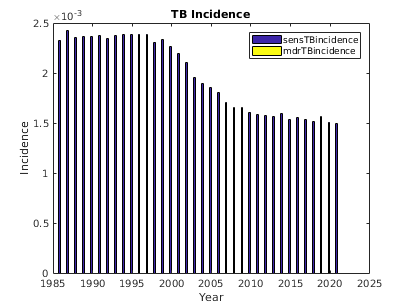

Data behind this chart, as committed beside it:
sensTBincidence, mdrTBincidence, numAlive, , 
411, 0, 201875
464, 0, 206092
730, 0, 210315
617, 0, 214551
491, 0, 218917
476, 0, 223417
432, 0, 227958
427, 0, 232598
406, 0, 237320
392, 0, 242103
420, 0, 247062
366, 0, 252080
351, 0, 257169
324, 0, 262421
389, 0, 267754
361, 0, 273162
383, 0, 278748
407, 0, 284391
389, 0, 290182
460, 0, 296079
434, 0, 302101
472, 0, 308179
498, 0, 314463
520, 0, 320867
526, 0, 327375
506, 0, 334036
555, 0, 340809
558, 0, 347756
556, 0, 354829
559, 0, 362018
626, 0, 369367
675, 0, 376862
677, 0, 384479
657, 0, 392307
694, 0, 400285
706, 0, 408404
727, 0, 416738
792, 0, 425213
797, 0, 433792
845, 0, 442620
911, 0, 451617
882, 0, 460786
877, 0, 470182
902, 0, 479671
918, 0, 489431
966, 0, 499384
1041, 0, 509550
999, 0, 519869
1037, 0, 530425
1116, 0, 541151
1163, 0, 552152
1142, 0, 563410
1261, 0, 574843
1192, 0, 586536
1234, 0, 598440
1375, 0, 610572
1318, 0, 622962
1380, 0, 635612
1465, 0, 648517
1481, 0, 661677
... 95 more rows
